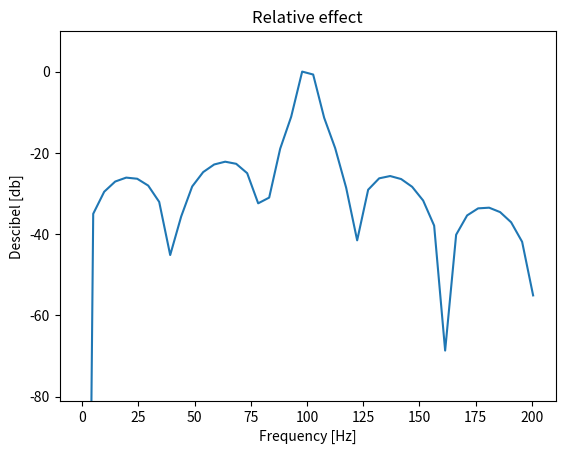

Write Python code to recreate this figure.
import numpy as np
import matplotlib.pyplot as plt

numberOfSamples = 900
plotRange = 200

F_s = 5000
N_fft = 1024

delta_t = 0.2e-3  # Seconds
delta_f = F_s / N_fft

A = 1  # Volts
F = 100  # Hz

time = np.arange(0, numberOfSamples*delta_t, delta_t)
x_t = A * np.sin(2*np.pi*F*time)

X_f = np.fft.fft(x_t, N_fft)
# S_x = np.abs(X_f)**2
S_x = 20*np.log10(abs(X_f))  # Power in decibel
S_x_normalized = S_x - np.max(S_x)

frequencies = np.linspace(0, F_s/2, N_fft//2)

index_200Hz = int(np.ceil(201 / delta_f))

plt.plot(frequencies[:index_200Hz], S_x_normalized[:index_200Hz])
plt.xlabel('Frequency [Hz]')
plt.ylabel('Descibel [db]')
plt.ylim(-81, 10)
plt.title('Relative effect')

plt.show()
